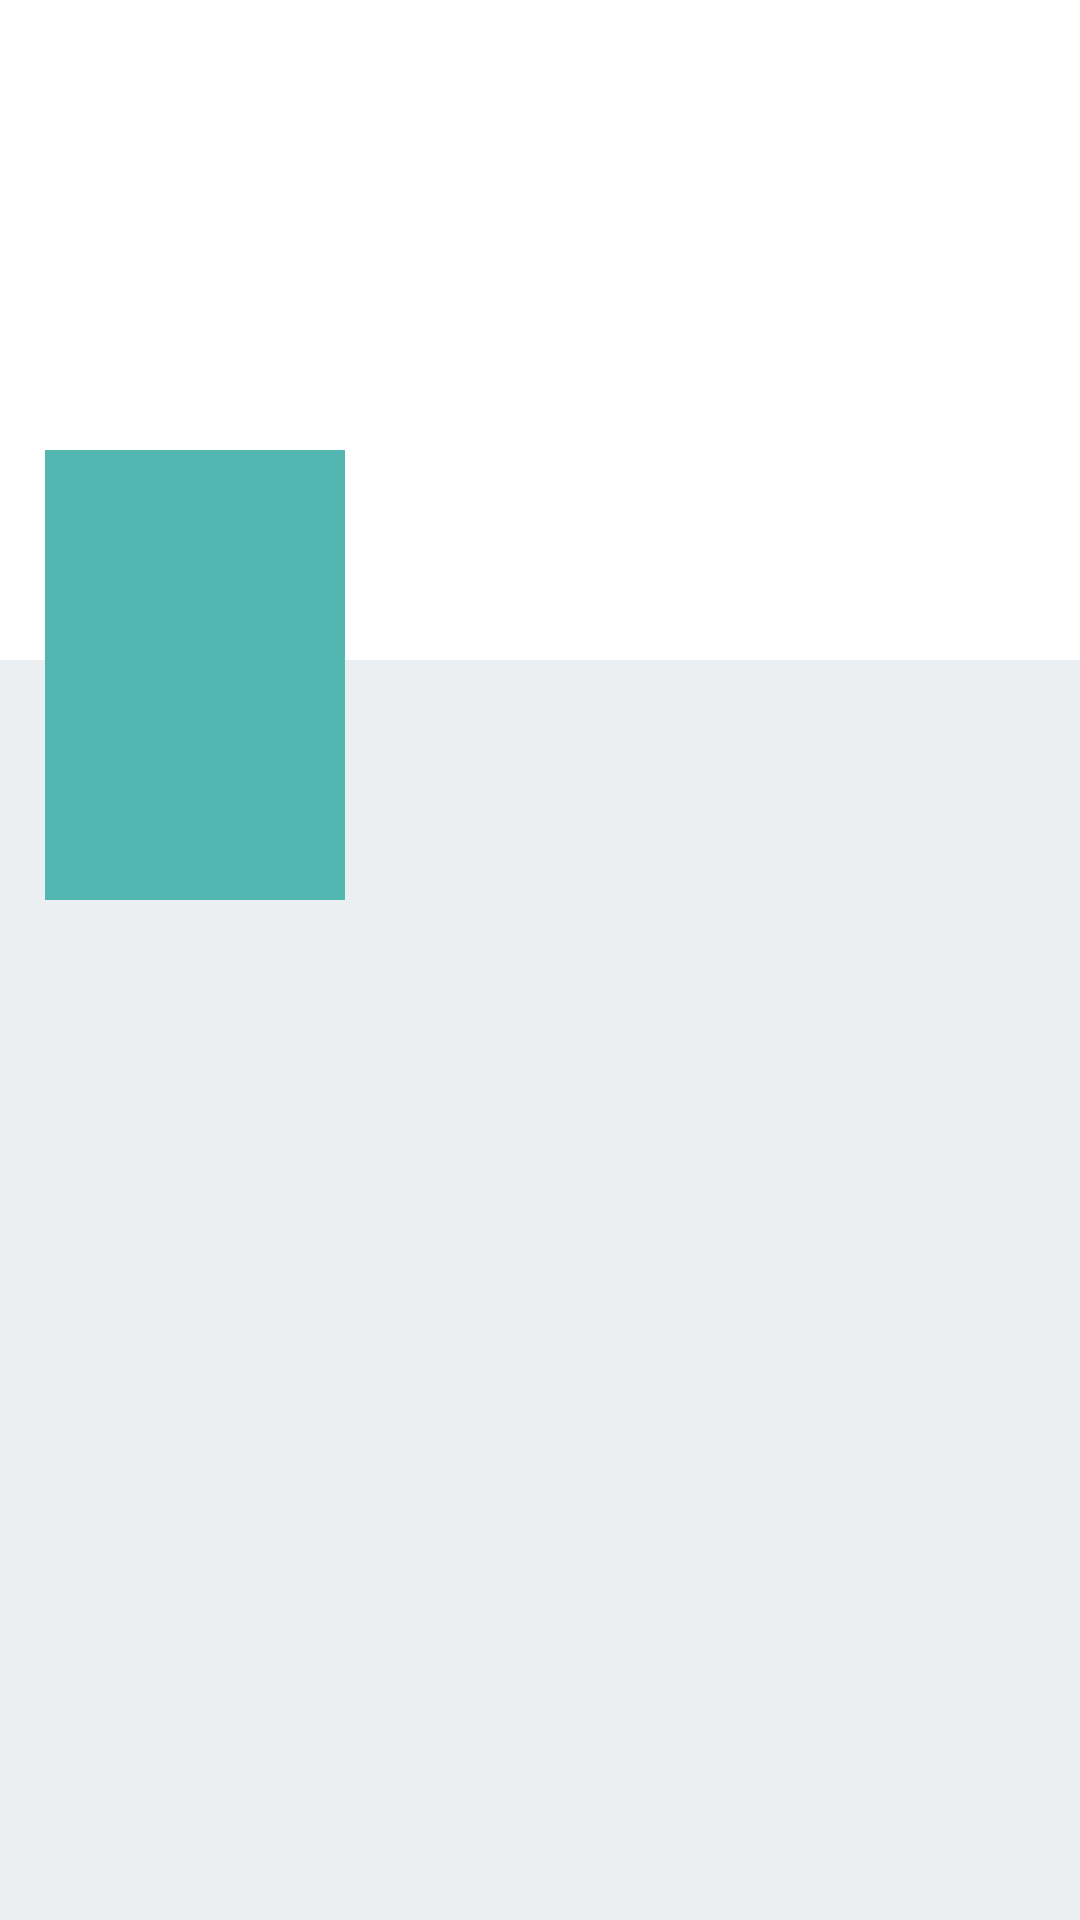

Layout XML and referenced resources for this Android screen:
<!-- AndroidManifest.xml: application theme AppTheme -->
<!-- res/layout/fragment_detail.xml -->
<?xml version="1.0" encoding="utf-8"?>
<android.support.constraint.ConstraintLayout
    xmlns:android="http://schemas.android.com/apk/res/android"
    xmlns:app="http://schemas.android.com/apk/res-auto"
    xmlns:tools="http://schemas.android.com/tools"
    android:layout_width="match_parent"
    android:layout_height="match_parent"
    android:background="@color/colorBackground">

    <ImageView
        android:id="@+id/fragment_detail_backdrop"
        android:layout_width="match_parent"
        android:layout_height="220dp"
        android:scaleType="centerCrop"
        android:background="@color/colorWhite"
        tools:ignore="ContentDescription"/>

    <ImageView
        android:id="@+id/fragment_detail_poster"
        android:layout_width="100dp"
        android:layout_height="150dp"
        android:layout_marginEnd="8dp"
        android:layout_marginStart="8dp"
        android:layout_marginTop="150dp"
        android:background="@color/colorAccent"
        app:layout_constraintEnd_toEndOf="@+id/fragment_detail_backdrop"
        app:layout_constraintHorizontal_bias="0.029"
        app:layout_constraintStart_toStartOf="@+id/fragment_detail_backdrop"
        app:layout_constraintTop_toTopOf="@+id/fragment_detail_backdrop"
        tools:ignore="ContentDescription" />

</android.support.constraint.ConstraintLayout>
<!-- resources referenced by this layout -->
<resources>
  <color name="colorAccent">#51b7b0</color>
  <color name="colorBackground">#ECEFF1</color>
  <color name="colorWhite">#FFFFFF</color>
  <style name="AppTheme" parent="Theme.AppCompat.Light.NoActionBar">
          
          <item name="colorPrimary">@color/colorPrimary</item>
          <item name="colorPrimaryDark">@color/colorPrimaryDark</item>
          <item name="colorAccent">@color/colorAccent</item>
      </style>
  <color name="colorPrimary">#78909C</color>
  <color name="colorPrimaryDark">#607D8B</color>
</resources>
